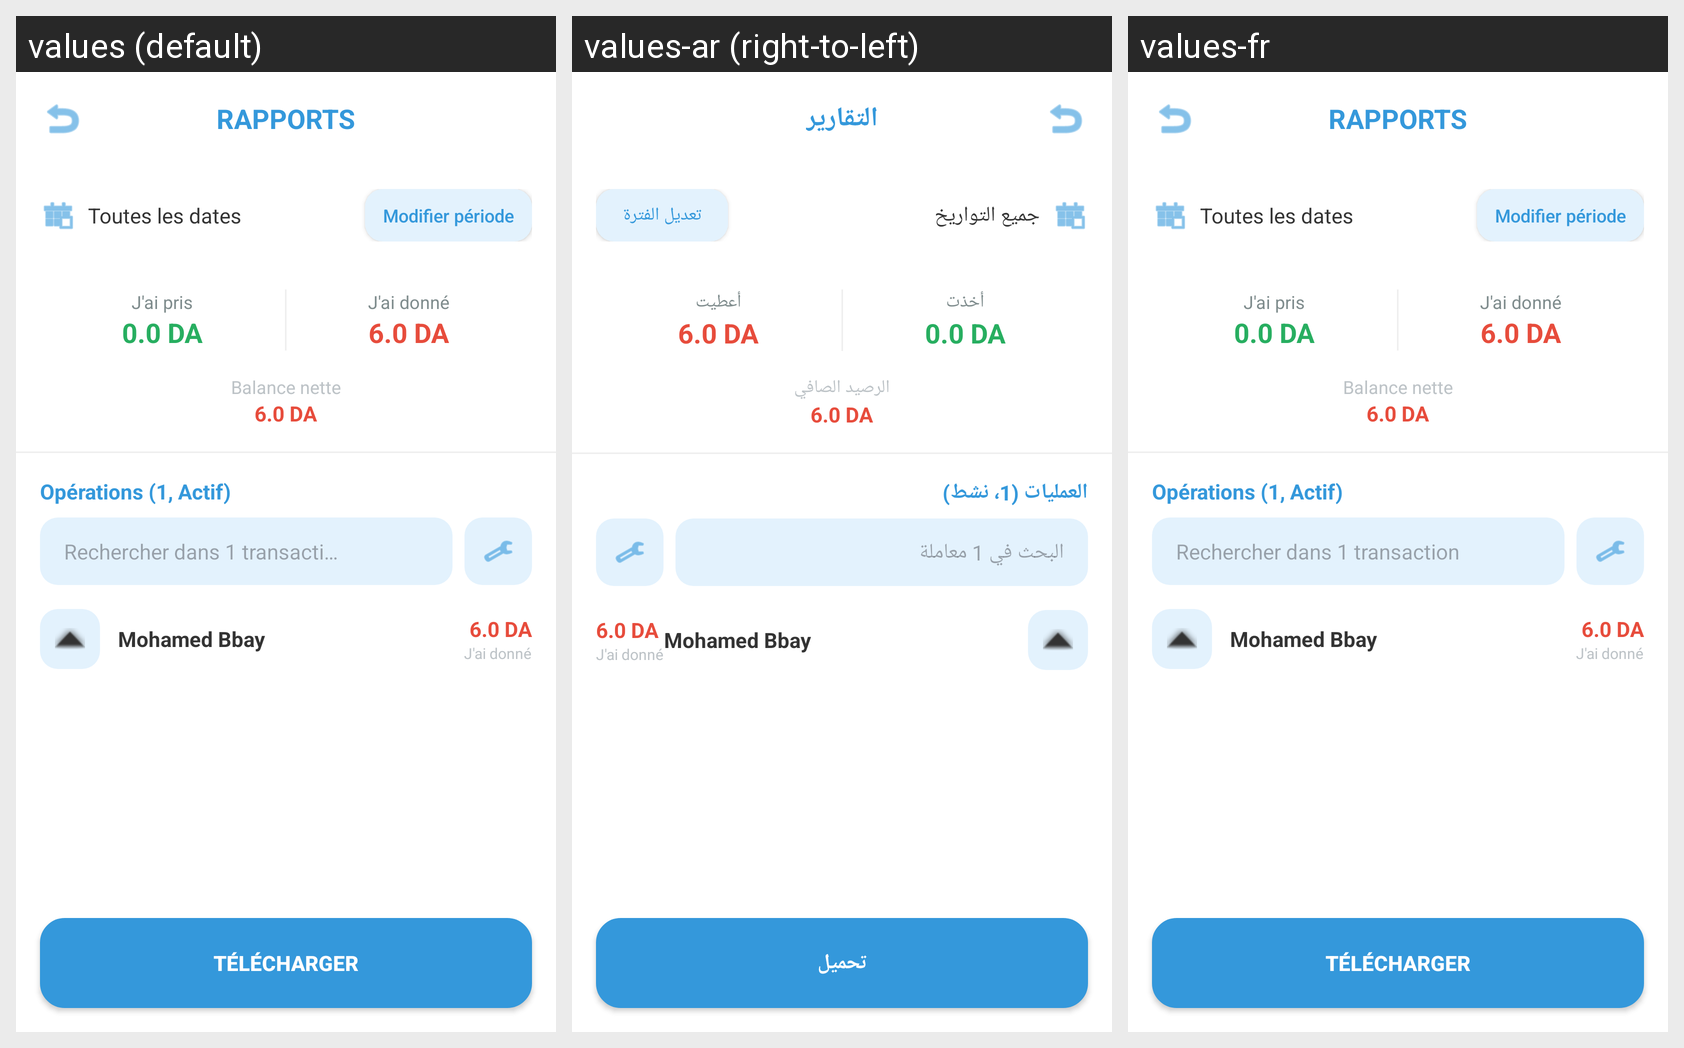

Translations of the strings shown on this Android screen, per locale in the grid:
Android screen res/layout/activity_rapports.xml rendered under 3 locales, left to right: values (default), values-ar (right-to-left), values-fr. Device: Nexus 5 (rendered at 1080×1920; each locale shown at half size, 540×960, under a caption strip naming it); theme Theme.Konnash.
Strings drawn on this screen, with the default value and each locale's value (text and hints the layout hard-codes, and strings that could not be matched under every locale, appear in the picture but are not listed):

title_rapports
  values: RAPPORTS
  values-ar: التقارير
  values-fr: RAPPORTS

label_all_dates
  values: Toutes les dates
  values-ar: جميع التواريخ
  values-fr: Toutes les dates

btn_modify_period
  values: Modifier période
  values-ar: تعديل الفترة
  values-fr: Modifier période

label_i_took
  values: J'ai pris
  values-ar: أخذت
  values-fr: J'ai pris

label_i_gave
  values: J'ai donné
  values-ar: أعطيت
  values-fr: J'ai donné

label_net_balance
  values: Balance nette
  values-ar: الرصيد الصافي
  values-fr: Balance nette

label_operations_count
  values: Opérations (1, Actif)
  values-ar: العمليات (1، نشط)
  values-fr: Opérations (1, Actif)

hint_search_transactions
  values: Rechercher dans 1 transacti…
  values-ar: البحث في 1 معاملة
  values-fr: Rechercher dans 1 transaction

btn_download
  values: TÉLÉCHARGER
  values-ar: تحميل
  values-fr: TÉLÉCHARGER
